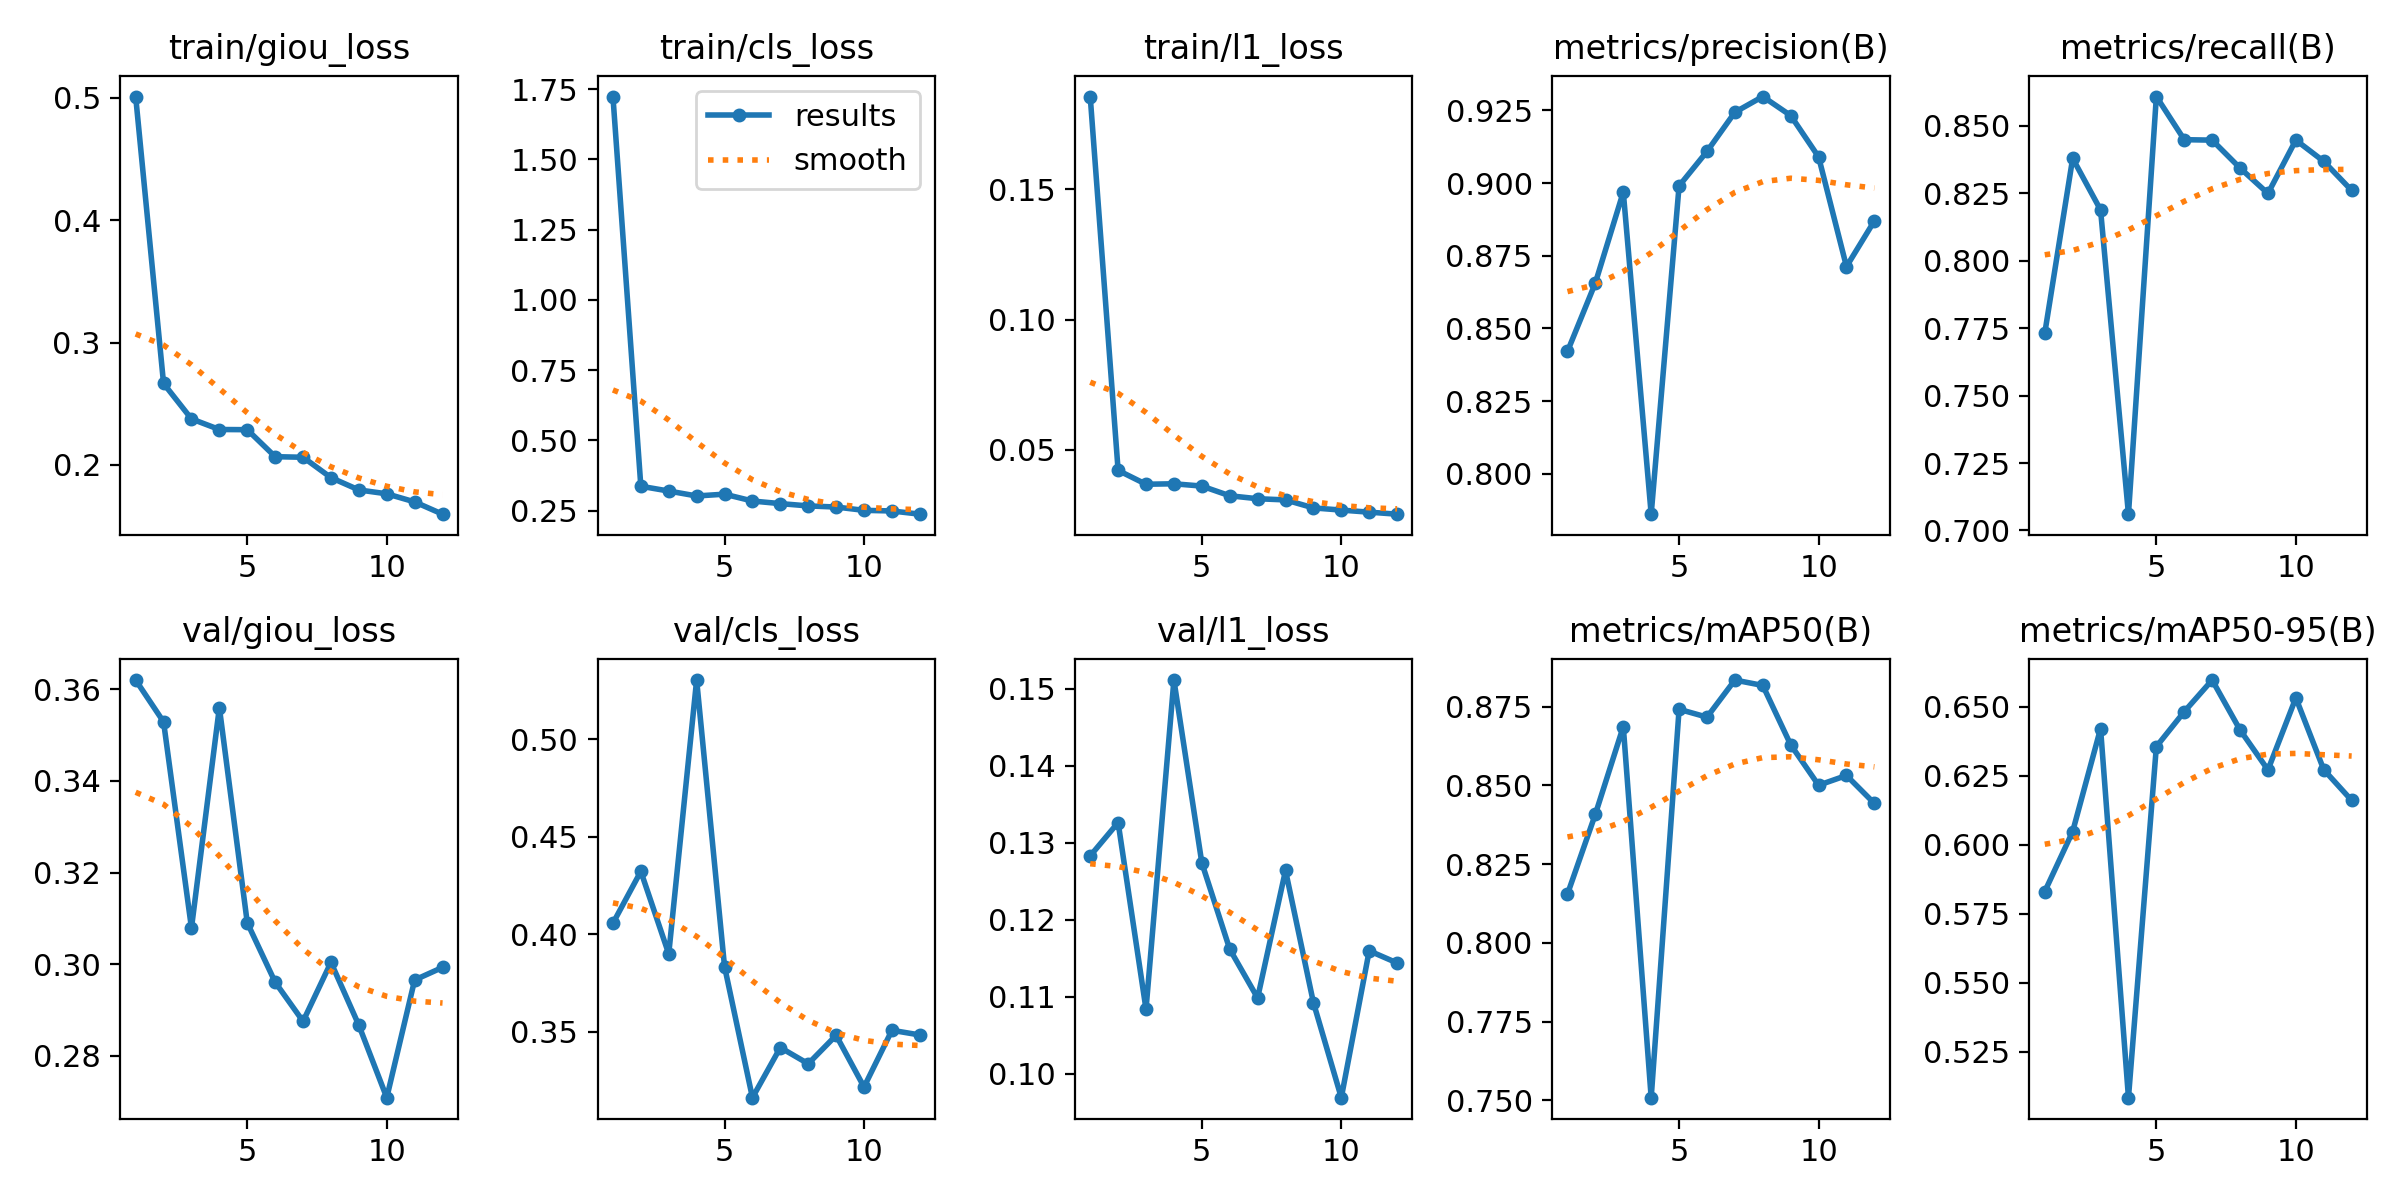

Values plotted in this chart, from the file beside it:
epoch, time, train/giou_loss, train/cls_loss, train/l1_loss, metrics/precision(B), metrics/recall(B), metrics/mAP50(B), metrics/mAP50-95(B), val/giou_loss, val/cls_loss, val/l1_loss, lr/pg0, lr/pg1, lr/pg2
1, 271.4, 0.5009, 1.723, 0.1856, 0.8421, 0.7731, 0.8155, 0.583, 0.362, 0.4057, 0.1283, 0.0004158, 0.0004158, 0.0004158
2, 540.4, 0.2666, 0.3366, 0.04207, 0.8657, 0.8379, 0.8409, 0.6047, 0.3529, 0.4323, 0.1326, 0.0007995, 0.0007995, 0.0007995
3, 813.4, 0.2376, 0.3196, 0.03675, 0.8969, 0.8188, 0.8687, 0.642, 0.3079, 0.39, 0.1084, 0.00115, 0.00115, 0.00115
4, 1085, 0.229, 0.302, 0.03693, 0.7861, 0.706, 0.7508, 0.5084, 0.356, 0.5304, 0.1511, 0.001102, 0.001102, 0.001102
5, 1349, 0.2288, 0.3085, 0.03605, 0.899, 0.8609, 0.8742, 0.6355, 0.3091, 0.3835, 0.1274, 0.001052, 0.001052, 0.001052
6, 1618, 0.2068, 0.2841, 0.03233, 0.9109, 0.8449, 0.8717, 0.6481, 0.2961, 0.3163, 0.1162, 0.001002, 0.001002, 0.001002
7, 1891, 0.2063, 0.2748, 0.03119, 0.9243, 0.8447, 0.8835, 0.6596, 0.2875, 0.342, 0.1098, 0.000953, 0.000953, 0.000953
8, 2167, 0.1897, 0.2667, 0.03074, 0.9297, 0.8343, 0.8817, 0.6415, 0.3004, 0.3337, 0.1264, 0.0009035, 0.0009035, 0.0009035
9, 2434, 0.1796, 0.2627, 0.02767, 0.9232, 0.8249, 0.8629, 0.6271, 0.2867, 0.3482, 0.1092, 0.000854, 0.000854, 0.000854
10, 2703, 0.1764, 0.2509, 0.02683, 0.909, 0.8447, 0.85, 0.6531, 0.2709, 0.3217, 0.09686, 0.0008045, 0.0008045, 0.0008045
11, 2968, 0.1698, 0.2487, 0.02603, 0.8713, 0.8368, 0.8532, 0.6271, 0.2966, 0.3508, 0.1159, 0.000755, 0.000755, 0.000755
12, 3232, 0.1598, 0.2373, 0.02526, 0.887, 0.826, 0.8443, 0.616, 0.2993, 0.3484, 0.1144, 0.0007055, 0.0007055, 0.0007055
